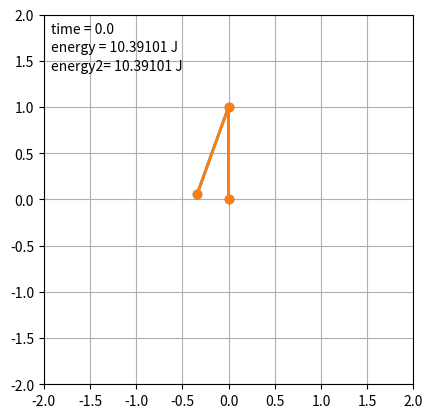

The script that saved this image:
# coding: utf8

# [redacted]
# [redacted]
# Vous êtes libres de le réutiliser et de le modifier selon vos besoins.





"""
General Numerical Solver for the 1D Time-Dependent Schrodinger's equation.

adapted from code at http://matplotlib.sourceforge.net/examples/animation/double_pendulum_animated.py

Double pendulum formula translated from the C code at
http://www.physics.usyd.edu.au/~wheat/dpend_html/solve_dpend.c

author: Jake Vanderplas
email: [email redacted]
website: http://jakevdp.github.com
license: BSD
Please feel free to use and modify this, but keep the above information. Thanks!

Ajout JJF: Je me suis contenté de rajouter un second pendule (tout le travail 
ayant été fait dans la définition de la classe, c'était facile), l'idée étant 
de voir comment deux conditions initiales pourtant très voisines donnent assez 
rapidement des résultats très différents. Néanmoins, il faudra un jour 
regarder les équations en détails car l'énergie n'est plus conservée quand on 
s'amuse à changer la longueur d'un pendule.

Je trouve ce spectacle particulièrement hypnotisant :o)

"""

from numpy import sin, cos
import numpy as np
import matplotlib.pyplot as plt
import scipy.integrate as integrate
import matplotlib.animation as animation

# Malheureusement, Xkcd ne fonctionne pas sur mon ordi... :o(
#plt.xkcd()  # XKCD-style requires matplotlib 1.3+


class DoublePendulum:
    """Double Pendulum Class

    init_state is [theta1, omega1, theta2, omega2] in degrees,
    where theta1, omega1 is the angular position and velocity of the first
    pendulum arm, and theta2, omega2 is that of the second pendulum arm
    """
    def __init__(self,
                 init_state = [120, 0, -20, 0],
                 L1=1.0,  # length of pendulum 1 in m
                 L2=1.0,  # length of pendulum 2 in m
                 M1=1.0,  # mass of pendulum 1 in kg
                 M2=1.0,  # mass of pendulum 2 in kg
                 G=9.8,  # acceleration due to gravity, in m/s^2
                 origin=(0, 0)): 
        self.init_state = np.asarray(init_state, dtype='float')
        self.params = (L1, L2, M1, M2, G)
        self.origin = origin
        self.time_elapsed = 0

        self.state = self.init_state * np.pi / 180.
    
    def position(self):
        """compute the current x,y positions of the pendulum arms"""
        (L1, L2, M1, M2, G) = self.params

        x = np.cumsum([self.origin[0],
                       L1 * sin(self.state[0]),
                       L2 * sin(self.state[2])])
        y = np.cumsum([self.origin[1],
                       -L1 * cos(self.state[0]),
                       -L2 * cos(self.state[2])])
        return (x, y)

    def energy(self):
        """compute the energy of the current state"""
        (L1, L2, M1, M2, G) = self.params

        x = np.cumsum([L1 * sin(self.state[0]),
                       L2 * sin(self.state[2])])
        y = np.cumsum([-L1 * cos(self.state[0]),
                       -L2 * cos(self.state[2])])
        vx = np.cumsum([L1 * self.state[1] * cos(self.state[0]),
                        L2 * self.state[3] * cos(self.state[2])])
        vy = np.cumsum([L1 * self.state[1] * sin(self.state[0]),
                        L2 * self.state[3] * sin(self.state[2])])

        U = G * (M1 * y[0] + M2 * y[1])
        K = 0.5 * (M1 * np.dot(vx, vx) + M2 * np.dot(vy, vy))

        return U + K

    def dstate_dt(self, state, t):
        """compute the derivative of the given state"""
        (M1, M2, L1, L2, G) = self.params

        dydx = np.zeros_like(state)
        dydx[0] = state[1]
        dydx[2] = state[3]

        cos_delta = cos(state[2] - state[0])
        sin_delta = sin(state[2] - state[0])

        den1 = (M1 + M2) * L1 - M2 * L1 * cos_delta * cos_delta
        dydx[1] = (M2 * L1 * state[1] * state[1] * sin_delta * cos_delta
                   + M2 * G * sin(state[2]) * cos_delta
                   + M2 * L2 * state[3] * state[3] * sin_delta
                   - (M1 + M2) * G * sin(state[0])) / den1

        den2 = (L2 / L1) * den1
        dydx[3] = (-M2 * L2 * state[3] * state[3] * sin_delta * cos_delta
                   + (M1 + M2) * G * sin(state[0]) * cos_delta
                   - (M1 + M2) * L1 * state[1] * state[1] * sin_delta
                   - (M1 + M2) * G * sin(state[2])) / den2
        
        return dydx

    def step(self, dt):
        """execute one time step of length dt and update state"""
        self.state = integrate.odeint(self.dstate_dt, self.state, [0, dt])[1]
        self.time_elapsed += dt

#------------------------------------------------------------
# set up initial state and global variables
pendulum = DoublePendulum([180., 0.0, -20., 0.0])
pendulum2= DoublePendulum([180., 0.01,-20., 0.0])
dt = 1./30 # 30 fps

#------------------------------------------------------------
# set up figure and animation
fig = plt.figure()
ax = fig.add_subplot(111, aspect='equal', autoscale_on=False,
                     xlim=(-2, 2), ylim=(-2, 2))
ax.grid()

line, = ax.plot([], [], 'o-', lw=2)
line2,= ax.plot([], [], 'o-', lw=2)
time_text = ax.text(0.02, 0.95, '', transform=ax.transAxes)
energy_text = ax.text(0.02, 0.90, '', transform=ax.transAxes)
energy2_text= ax.text(0.02, 0.85, '', transform=ax.transAxes)

def init():
    """initialize animation"""
    line.set_data([], [])
    line2.set_data([], [])
    time_text.set_text('')
    energy_text.set_text('')
    energy2_text.set_text('')
    return line, line2, time_text, energy_text, energy2_text

def animate(i):
    """perform animation step"""
    global pendulum, pendulum2, dt
    pendulum.step(dt)
    pendulum2.step(dt)
    
    line.set_data(*pendulum.position())
    line2.set_data(*pendulum2.position())
    time_text.set_text('time = %.1f' % pendulum.time_elapsed)
    energy_text.set_text('energy = %.5f J' % pendulum.energy())
    energy2_text.set_text('energy2= %.5f J' % pendulum2.energy())
    return line, line2, time_text, energy_text, energy2_text

# choose the interval based on dt and the time to animate one step
from time import time
t0 = time()
animate(0)
t1 = time()
interval = 1000 * dt - (t1 - t0)

ani = animation.FuncAnimation(fig, animate, frames=300,
                              interval=interval, blit=False, init_func=init)

# save the animation as an mp4.  This requires ffmpeg or mencoder to be
# installed.  The extra_args ensure that the x264 codec is used, so that
# the video can be embedded in html5.  You may need to adjust this for
# your system: for more information, see
# http://matplotlib.sourceforge.net/api/animation_api.html
#ani.save('double_pendulum_xkcd.mp4', fps=30, extra_args=['-vcodec', 'libx264'])

plt.show()




